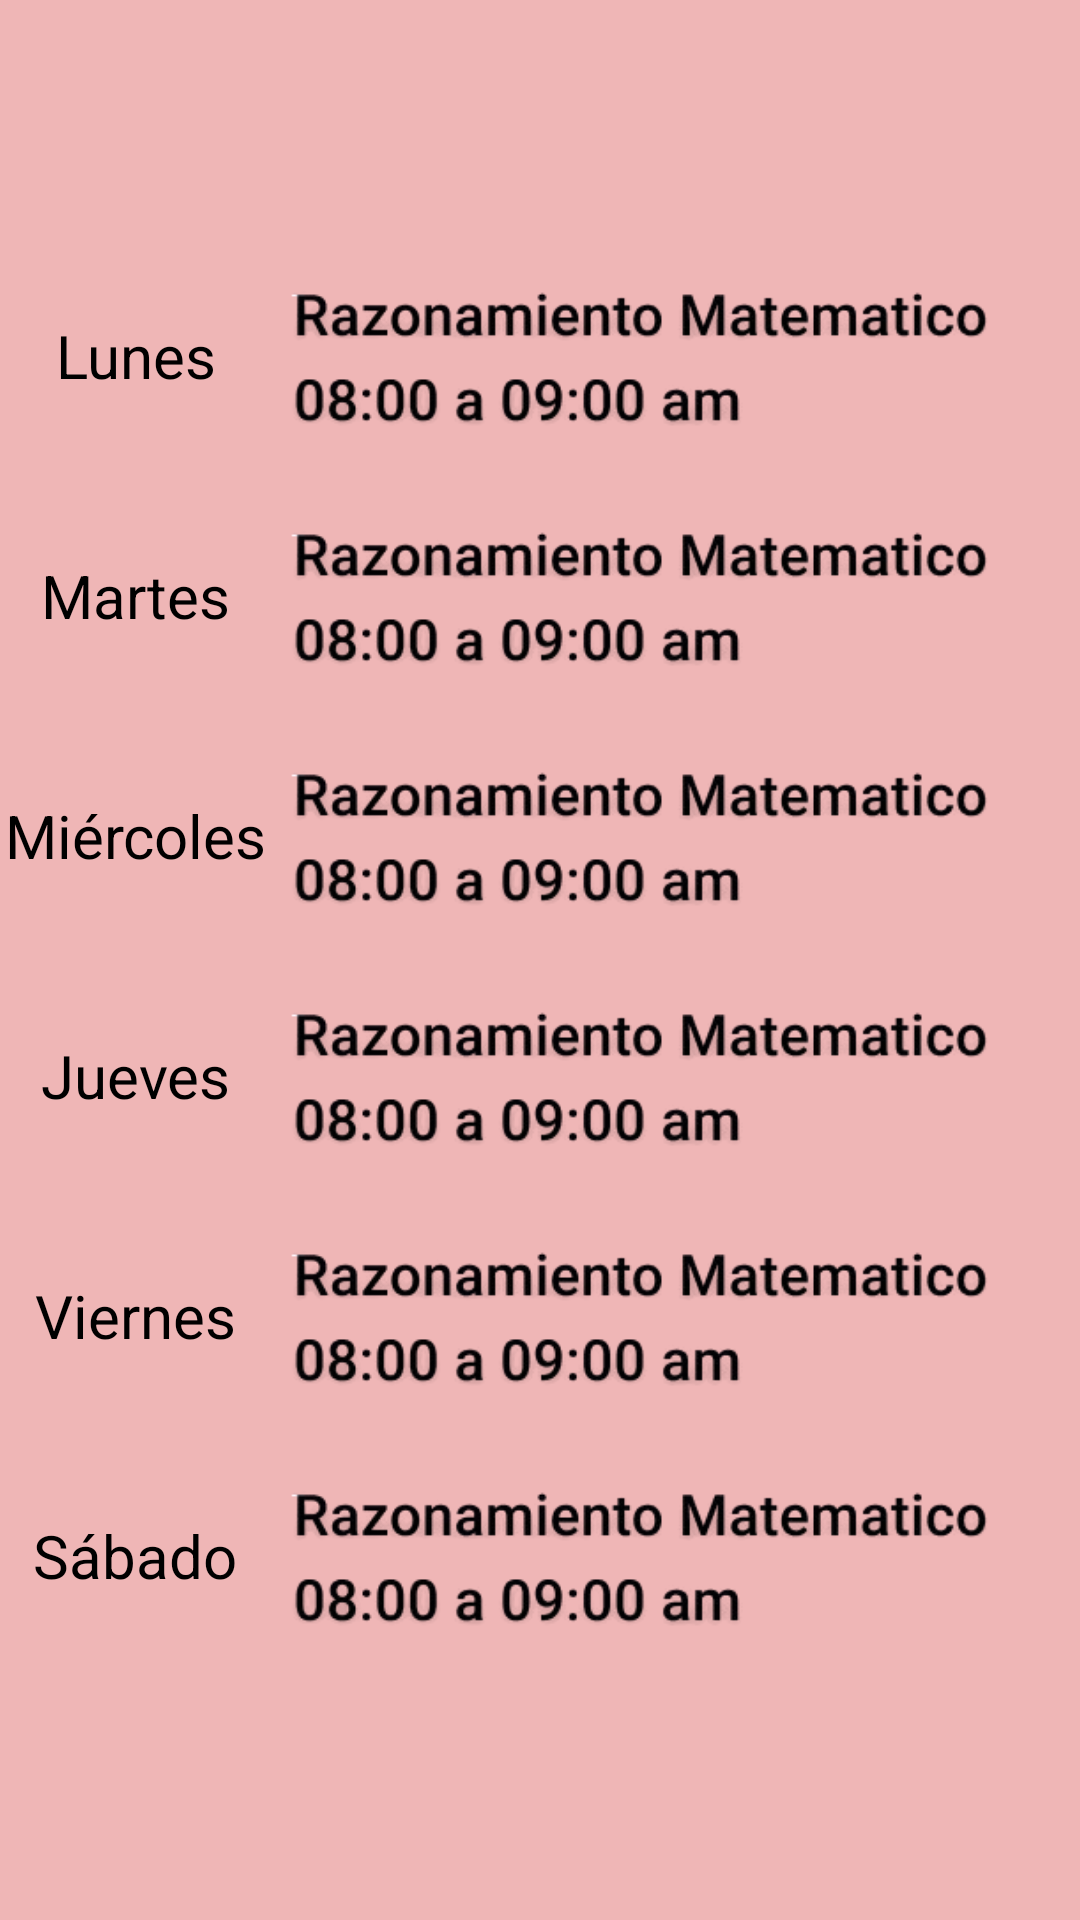

Layout XML and referenced resources for this Android screen:
<!-- AndroidManifest.xml: application theme Theme.APRENDOCONOLI -->
<!-- res/layout/fragment_horario__prof_.xml -->
<?xml version="1.0" encoding="utf-8"?>
<LinearLayout xmlns:android="http://schemas.android.com/apk/res/android"
    android:layout_width="match_parent"
    android:layout_height="match_parent"
    android:orientation="vertical"
    android:background="#FFFFFF"
    android:backgroundTint="#EFB6B6"
    android:gravity="center"
    xmlns:tools="http://schemas.android.com/tools"
    tools:context=".Controller.Fragment_Profe1.Horario_Prof_Fragment">

    
    <FrameLayout
        android:id="@+id/zoomBackground"
        android:layout_width="match_parent"
        android:layout_height="match_parent"
        android:visibility="gone"
        android:background="@android:color/darker_gray"
        android:alpha="0.1"/>

    <LinearLayout
        android:layout_width="match_parent"
        android:layout_height="wrap_content"
        android:orientation="vertical"
        android:layout_gravity="center">

        
        <LinearLayout
            android:layout_width="370dp"
            android:layout_height="wrap_content"
            android:orientation="horizontal"
            android:layout_gravity="center">

            <TextView
                android:id="@+id/TXT_MapdsUbication1"
                android:layout_width="100dp"
                android:layout_height="wrap_content"
                android:text="Lunes"
                android:layout_marginTop="25dp"
                android:gravity="center"
                android:textSize="20sp"
                android:textColor="#000000" />

            <LinearLayout
                android:layout_width="0dp"
                android:layout_height="wrap_content"
                android:layout_weight="1"
                android:orientation="vertical">

                <ImageView
                    android:id="@+id/ImageMap_View1"
                    android:layout_width="270dp"
                    android:layout_height="80dp"
                    android:src="@drawable/matematicaaa"
                    android:contentDescription="Imagen ovalada"
                    android:layout_marginEnd="16dp"
                    android:layout_gravity="center"
                    android:scaleType="centerCrop"
                    android:clipToOutline="true" />
            </LinearLayout>
        </LinearLayout>

    
    <LinearLayout
        android:layout_width="370dp"
        android:layout_height="wrap_content"
        android:orientation="horizontal"
        android:layout_gravity="center">

        <TextView
            android:id="@+id/TXT_MapdsUbication2"
            android:layout_width="100dp"
            android:layout_height="wrap_content"
            android:text="Martes"
            android:layout_marginTop="25dp"
            android:gravity="center"
            android:textSize="20sp"
            android:textColor="#000000" />

        <LinearLayout
            android:layout_width="0dp"
            android:layout_height="wrap_content"
            android:layout_weight="1"
            android:orientation="vertical">

            <ImageView
                android:id="@+id/ImageMap_View2"
                android:layout_width="270dp"
                android:layout_height="80dp"
                android:src="@drawable/matematicaaa"
                android:contentDescription="Imagen ovalada"
                android:layout_marginEnd="16dp"
                android:layout_gravity="center"
                android:scaleType="centerCrop"
                android:clipToOutline="true" />
        </LinearLayout>
    </LinearLayout>

    
    <LinearLayout
        android:layout_width="370dp"
        android:layout_height="wrap_content"
        android:orientation="horizontal"
        android:layout_gravity="center">

        <TextView
            android:id="@+id/TXT_MapdsUbication3"
            android:layout_width="100dp"
            android:layout_height="wrap_content"
            android:text="Miércoles"
            android:layout_marginTop="25dp"
            android:gravity="center"
            android:textSize="20sp"
            android:textColor="#000000" />

        <LinearLayout
            android:layout_width="0dp"
            android:layout_height="wrap_content"
            android:layout_weight="1"
            android:orientation="vertical">

            <ImageView
                android:id="@+id/ImageMap_View3"
                android:layout_width="270dp"
                android:layout_height="80dp"
                android:src="@drawable/matematicaaa"
                android:contentDescription="Imagen ovalada"
                android:layout_marginEnd="16dp"
                android:layout_gravity="center"
                android:scaleType="centerCrop"
                android:clipToOutline="true" />
        </LinearLayout>
    </LinearLayout>

    
    <LinearLayout
        android:layout_width="370dp"
        android:layout_height="wrap_content"
        android:orientation="horizontal"
        android:layout_gravity="center">

        <TextView
            android:id="@+id/TXT_MapdsUbication4"
            android:layout_width="100dp"
            android:layout_height="wrap_content"
            android:text="Jueves"
            android:layout_marginTop="25dp"
            android:gravity="center"
            android:textSize="20sp"
            android:textColor="#000000" />

        <LinearLayout
            android:layout_width="0dp"
            android:layout_height="wrap_content"
            android:layout_weight="1"
            android:orientation="vertical">

            <ImageView
                android:id="@+id/ImageMap_View4"
                android:layout_width="270dp"
                android:layout_height="80dp"
                android:src="@drawable/matematicaaa"
                android:contentDescription="Imagen ovalada"
                android:layout_marginEnd="16dp"
                android:layout_gravity="center"
                android:scaleType="centerCrop"
                android:clipToOutline="true" />
        </LinearLayout>
    </LinearLayout>

    
    <LinearLayout
        android:layout_width="370dp"
        android:layout_height="wrap_content"
        android:orientation="horizontal"
        android:layout_gravity="center">

        <TextView
            android:id="@+id/TXT_MapdsUbication5"
            android:layout_width="100dp"
            android:layout_height="wrap_content"
            android:text="Viernes"
            android:layout_marginTop="25dp"
            android:gravity="center"
            android:textSize="20sp"
            android:textColor="#000000" />

        <LinearLayout
            android:layout_width="0dp"
            android:layout_height="wrap_content"
            android:layout_weight="1"
            android:orientation="vertical">

            <ImageView
                android:id="@+id/ImageMap_View5"
                android:layout_width="270dp"
                android:layout_height="80dp"
                android:src="@drawable/matematicaaa"
                android:contentDescription="Imagen ovalada"
                android:layout_marginEnd="16dp"
                android:layout_gravity="center"
                android:scaleType="centerCrop"
                android:clipToOutline="true" />
        </LinearLayout>
    </LinearLayout>

    
    <LinearLayout
        android:layout_width="370dp"
        android:layout_height="wrap_content"
        android:orientation="horizontal"
        android:layout_gravity="center">

        <TextView
            android:id="@+id/TXT_MapdsUbication6"
            android:layout_width="100dp"
            android:layout_height="wrap_content"
            android:text="Sábado"
            android:layout_marginTop="25dp"
            android:gravity="center"
            android:textSize="20sp"
            android:textColor="#000000" />

        <LinearLayout
            android:layout_width="0dp"
            android:layout_height="wrap_content"
            android:layout_weight="1"
            android:orientation="vertical">

            <ImageView
                android:id="@+id/ImageMap_View6"
                android:layout_width="270dp"
                android:layout_height="80dp"
                android:src="@drawable/matematicaaa"
                android:contentDescription="Imagen ovalada"
                android:layout_marginEnd="16dp"
                android:layout_gravity="center"
                android:scaleType="centerCrop"
                android:clipToOutline="true" />
        </LinearLayout>
    </LinearLayout>
    </LinearLayout>
</LinearLayout>
<!-- resources referenced by this layout -->
<resources>
  <!-- drawable matematicaaa: png bitmap (drawable, 32933 bytes) -->
  <style name="Theme.APRENDOCONOLI" parent="Base.Theme.APRENDOCONOLI" />
  <style name="Base.Theme.APRENDOCONOLI" parent="Theme.Material3.DayNight.NoActionBar">
          
          
      </style>
</resources>
